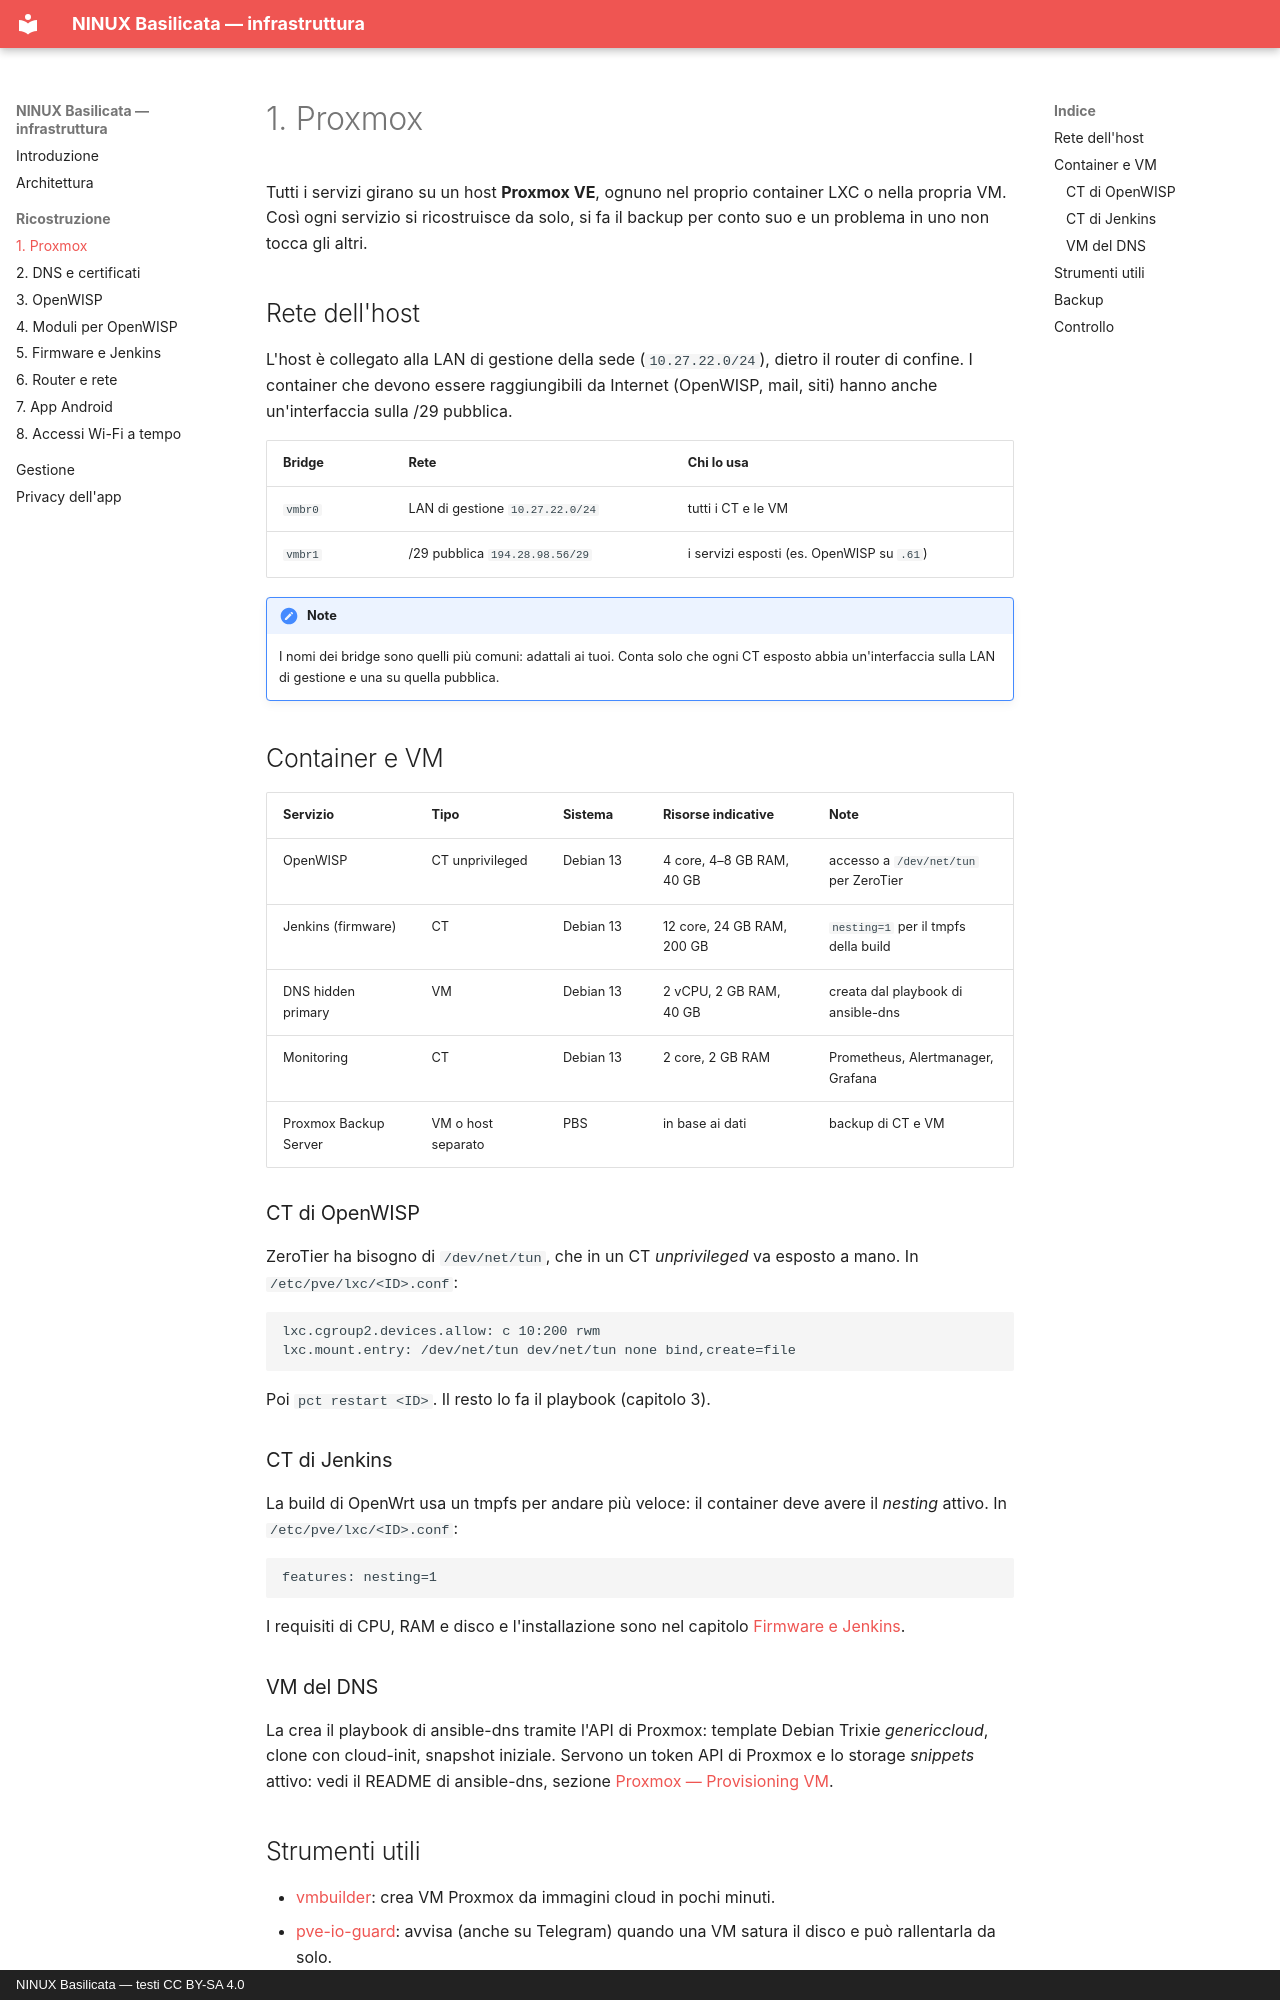

repository: mikysal78/ninux-basilicata-infra · page: proxmox/index.html · generator: mkdocs · copyright: NINUX Basilicata — testi CC BY-SA 4.0

# 1. Proxmox

Tutti i servizi girano su un host **Proxmox VE**, ognuno nel proprio container
LXC o nella propria VM. Così ogni servizio si ricostruisce da solo, si fa il
backup per conto suo e un problema in uno non tocca gli altri.

## Rete dell'host

L'host è collegato alla LAN di gestione della sede (`10.27.22.0/24`), dietro
il router di confine. I container che devono essere raggiungibili da Internet
(OpenWISP, mail, siti) hanno anche un'interfaccia sulla /29 pubblica.

| Bridge | Rete | Chi lo usa |
|---|---|---|
| `vmbr0` | LAN di gestione `10.27.22.0/24` | tutti i CT e le VM |
| `vmbr1` | /29 pubblica `194.28.98.56/29` | i servizi esposti (es. OpenWISP su `.61`) |

!!! note
    I nomi dei bridge sono quelli più comuni: adattali ai tuoi. Conta solo che
    ogni CT esposto abbia un'interfaccia sulla LAN di gestione e una su quella
    pubblica.

## Container e VM

| Servizio | Tipo | Sistema | Risorse indicative | Note |
|---|---|---|---|---|
| OpenWISP | CT unprivileged | Debian 13 | 4 core, 4–8 GB RAM, 40 GB | accesso a `/dev/net/tun` per ZeroTier |
| Jenkins (firmware) | CT | Debian 13 | 12 core, 24 GB RAM, 200 GB | `nesting=1` per il tmpfs della build |
| DNS hidden primary | VM | Debian 13 | 2 vCPU, 2 GB RAM, 40 GB | creata dal playbook di ansible-dns |
| Monitoring | CT | Debian 13 | 2 core, 2 GB RAM | Prometheus, Alertmanager, Grafana |
| Proxmox Backup Server | VM o host separato | PBS | in base ai dati | backup di CT e VM |

### CT di OpenWISP

ZeroTier ha bisogno di `/dev/net/tun`, che in un CT *unprivileged* va esposto a
mano. In `/etc/pve/lxc/<ID>.conf`:

```
lxc.cgroup2.devices.allow: c 10:200 rwm
lxc.mount.entry: /dev/net/tun dev/net/tun none bind,create=file
```

Poi `pct restart <ID>`. Il resto lo fa il playbook (capitolo 3).

### CT di Jenkins

La build di OpenWrt usa un tmpfs per andare più veloce: il container deve avere
il *nesting* attivo. In `/etc/pve/lxc/<ID>.conf`:

```
features: nesting=1
```

I requisiti di CPU, RAM e disco e l'installazione sono nel capitolo
[Firmware e Jenkins](firmware.md).

### VM del DNS

La crea il playbook di ansible-dns tramite l'API di Proxmox: template Debian
Trixie *genericcloud*, clone con cloud-init, snapshot iniziale. Servono un
token API di Proxmox e lo storage *snippets* attivo: vedi il README di
ansible-dns, sezione
[Proxmox — Provisioning VM](https://github.com/mikysal78/ansible-dns/blob/main/README.it.md#proxmox--provisioning-vm).
